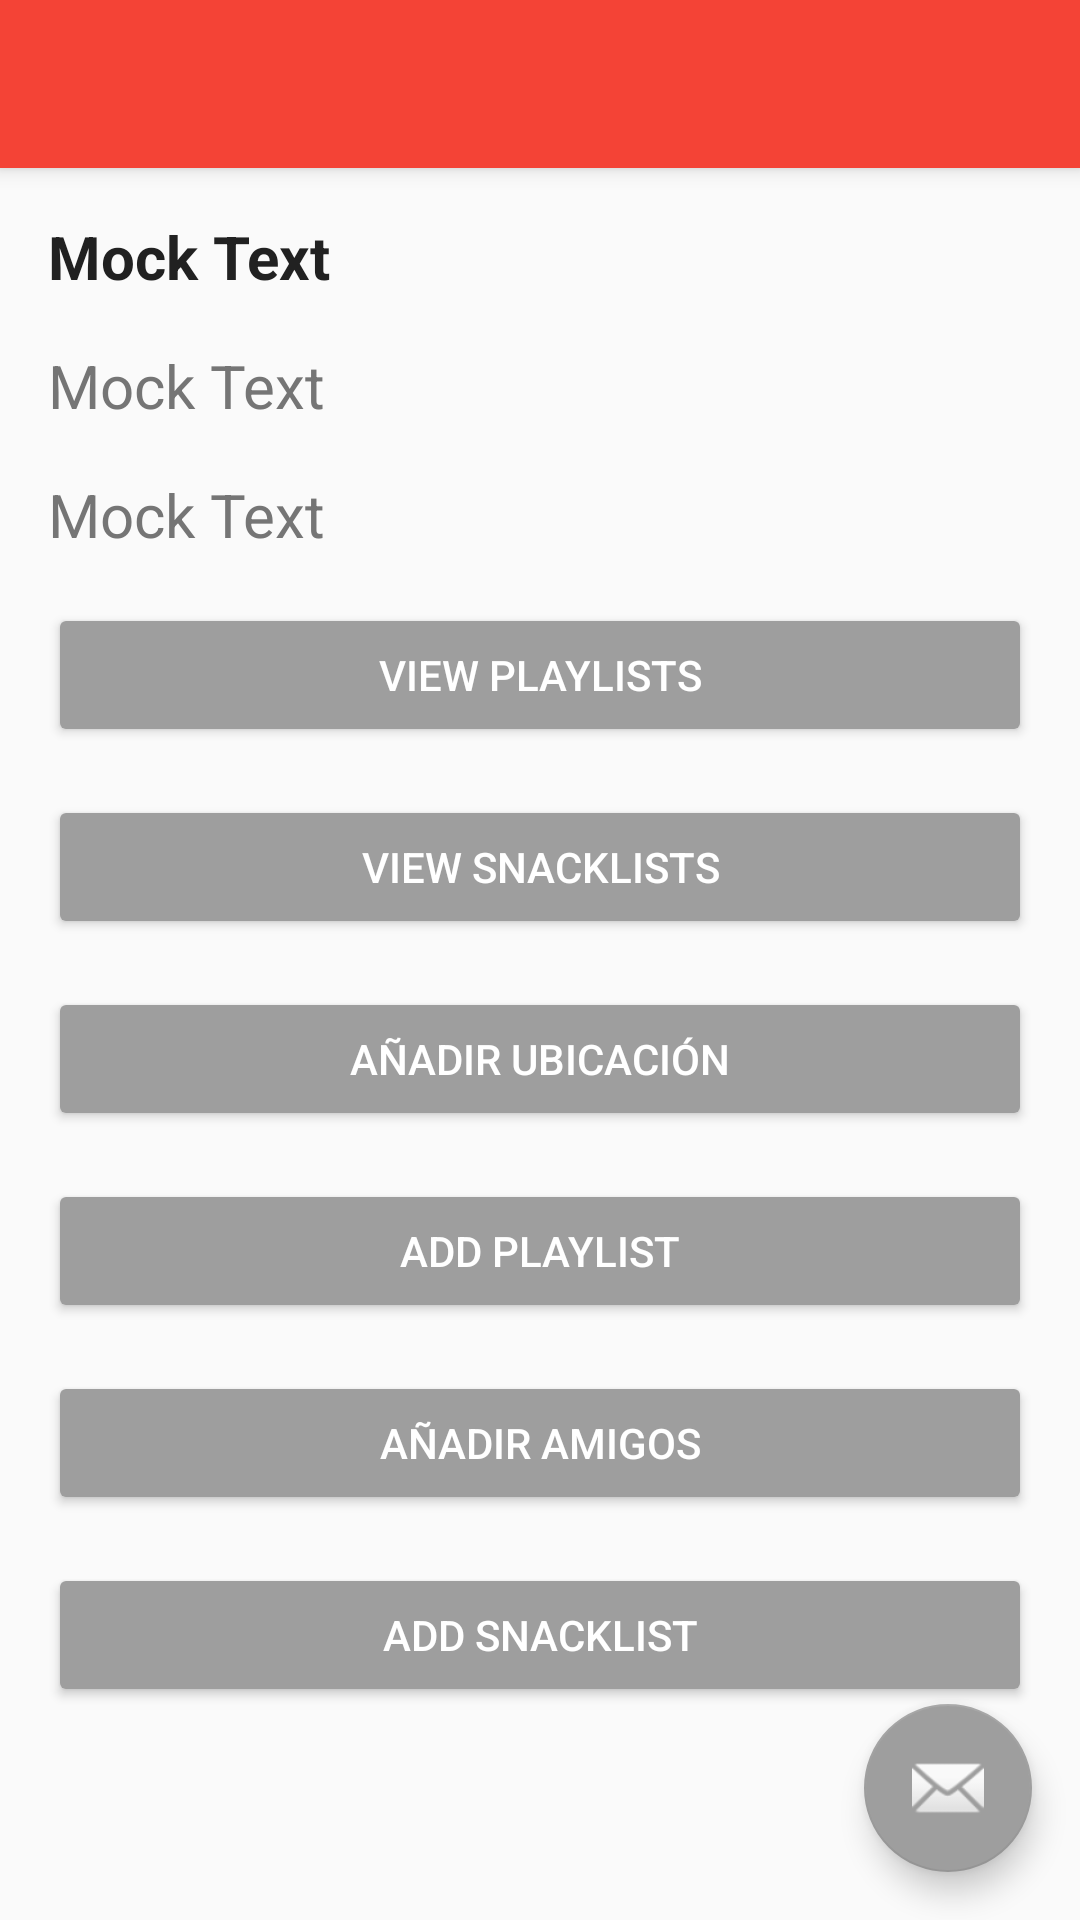

Reconstruct the res/layout file that produces this screen, plus the resources it refers to.
<!-- AndroidManifest.xml: application theme AppTheme -->
<!-- res/layout/activity_event.xml -->
<?xml version="1.0" encoding="utf-8"?>
<android.support.design.widget.CoordinatorLayout xmlns:android="http://schemas.android.com/apk/res/android"
    xmlns:app="http://schemas.android.com/apk/res-auto"
    xmlns:tools="http://schemas.android.com/tools"
    android:layout_width="match_parent"
    android:layout_height="match_parent"
    tools:context=".viewControllers.activities.EventActivity">

    <android.support.design.widget.AppBarLayout
        android:layout_width="match_parent"
        android:layout_height="wrap_content"
        android:theme="@style/AppTheme.AppBarOverlay">

        <android.support.v7.widget.Toolbar
            android:id="@+id/toolbar"
            android:layout_width="match_parent"
            android:layout_height="?attr/actionBarSize"
            android:background="?attr/colorPrimary"
            app:popupTheme="@style/AppTheme.PopupOverlay" />

    </android.support.design.widget.AppBarLayout>

    <include layout="@layout/content_event" />

    <android.support.design.widget.FloatingActionButton
        android:id="@+id/fab"
        android:layout_width="wrap_content"
        android:layout_height="wrap_content"
        android:layout_gravity="bottom|end"
        android:layout_margin="@dimen/fab_margin"
        app:srcCompat="@android:drawable/ic_dialog_email" />

</android.support.design.widget.CoordinatorLayout>
<!-- res/layout/content_event.xml (included above) -->
<?xml version="1.0" encoding="utf-8"?>
<android.support.constraint.ConstraintLayout xmlns:android="http://schemas.android.com/apk/res/android"
    xmlns:app="http://schemas.android.com/apk/res-auto"
    xmlns:tools="http://schemas.android.com/tools"
    android:layout_width="match_parent"
    android:layout_height="match_parent"
    app:layout_behavior="@string/appbar_scrolling_view_behavior"
    tools:context=".viewControllers.activities.EventActivity"
    tools:showIn="@layout/activity_event">

    <TextView
        android:id="@+id/nameTextView"
        android:layout_width="match_parent"
        android:layout_height="wrap_content"
        app:layout_constraintTop_toTopOf="parent"
        app:layout_constraintStart_toStartOf="parent"
        app:layout_constraintEnd_toEndOf="parent"
        android:textSize="20sp"
        android:textColor="@color/colorPrimaryText"
        android:textStyle="bold"
        android:layout_margin="@dimen/default_margin"
        android:text="@string/mock_text"/>
    <TextView
        android:id="@+id/dateTextView"
        android:layout_width="match_parent"
        android:layout_height="wrap_content"
        app:layout_constraintTop_toBottomOf="@id/nameTextView"
        android:textColor="@color/colorSecondaryText"
        app:layout_constraintStart_toStartOf="parent"
        app:layout_constraintEnd_toEndOf="parent"
        android:textSize="20sp"
        android:layout_margin="@dimen/default_margin"
        android:text="@string/mock_text"/>
    <TextView
        android:id="@+id/locationTextView"
        android:layout_width="match_parent"
        android:layout_height="wrap_content"
        android:textColor="@color/colorSecondaryText"
        app:layout_constraintTop_toBottomOf="@id/dateTextView"
        app:layout_constraintStart_toStartOf="parent"
        app:layout_constraintEnd_toEndOf="parent"
        android:textSize="20sp"
        android:layout_margin="@dimen/default_margin"
        android:text="@string/mock_text"/>

    <Button
        android:id="@+id/viewPlayList"
        android:layout_width="match_parent"
        android:layout_height="wrap_content"
        android:layout_margin="@dimen/default_margin"
        app:layout_constraintTop_toBottomOf="@id/locationTextView"
        app:layout_constraintStart_toStartOf="parent"
        app:layout_constraintEnd_toEndOf="parent"
        android:text="View Playlists"
        android:textColor="@color/colorIcons"
        android:backgroundTint="@color/colorAccent"
        />
    <Button
        android:id="@+id/viewSnackList"
        android:layout_width="match_parent"
        android:layout_height="wrap_content"
        android:layout_margin="@dimen/default_margin"
        app:layout_constraintTop_toBottomOf="@id/viewPlayList"
        app:layout_constraintStart_toStartOf="parent"
        app:layout_constraintEnd_toEndOf="parent"
        android:text="View Snacklists"
        android:textColor="@color/colorIcons"
        android:backgroundTint="@color/colorAccent"
        />
    <Button
        android:id="@+id/addWhere"
        android:layout_width="match_parent"
        android:layout_height="wrap_content"
        android:layout_margin="@dimen/default_margin"
        app:layout_constraintTop_toBottomOf="@id/viewSnackList"
        app:layout_constraintStart_toStartOf="parent"
        app:layout_constraintEnd_toEndOf="parent"
        android:text="Añadir Ubicación"
        android:textColor="@color/colorIcons"
        android:backgroundTint="@color/colorAccent"
        />
    <Button
        android:id="@+id/addPlayList"
        android:layout_width="match_parent"
        android:layout_height="wrap_content"
        android:layout_margin="@dimen/default_margin"
        app:layout_constraintTop_toBottomOf="@id/addWhere"
        app:layout_constraintStart_toStartOf="parent"
        app:layout_constraintEnd_toEndOf="parent"
        android:text="@string/add_playlist_button_text"
        android:textColor="@color/colorIcons"
        android:backgroundTint="@color/colorAccent"
        />
    <Button
        android:id="@+id/addFriends"
        android:layout_width="match_parent"
        android:layout_height="wrap_content"
        android:layout_margin="@dimen/default_margin"
        app:layout_constraintTop_toBottomOf="@id/addPlayList"
        app:layout_constraintStart_toStartOf="parent"
        app:layout_constraintEnd_toEndOf="parent"
        android:text="Añadir amigos"
        android:textColor="@color/colorIcons"
        android:backgroundTint="@color/colorAccent"
        />
    <Button
        android:id="@+id/addSnackList"
        android:layout_width="match_parent"
        android:layout_height="wrap_content"
        android:layout_margin="@dimen/default_margin"
        app:layout_constraintTop_toBottomOf="@id/addFriends"
        app:layout_constraintStart_toStartOf="parent"
        app:layout_constraintEnd_toEndOf="parent"
        android:text="@string/add_snacklist_button_text"
        android:textColor="@color/colorIcons"
        android:backgroundTint="@color/colorAccent"
        />



</android.support.constraint.ConstraintLayout>
<!-- resources referenced by this layout -->
<resources>
  <color name="colorAccent">#9E9E9E</color>
  <color name="colorIcons">#FFFFFF</color>
  <color name="colorPrimaryText">#212121</color>
  <color name="colorSecondaryText">#757575</color>
  <dimen name="default_margin">16dp</dimen>
  <dimen name="fab_margin">16dp</dimen>
  <string name="add_playlist_button_text">Add PlayList</string>
  <string name="add_snacklist_button_text">Add SnackList</string>
  <string name="mock_text">Mock Text</string>
  <style name="AppTheme.AppBarOverlay" parent="ThemeOverlay.AppCompat.Dark.ActionBar" />
  <style name="AppTheme.PopupOverlay" parent="ThemeOverlay.AppCompat.Light" />
  <style name="AppTheme" parent="Theme.AppCompat.Light.DarkActionBar">
          
          <item name="colorPrimary">@color/colorPrimary</item>
          <item name="colorPrimaryDark">@color/colorPrimaryDark</item>
          <item name="colorAccent">@color/colorAccent</item>
          <item name="android:textColorSecondary">@color/colorBlack</item>
          <item name="android:textColor">@color/colorBlack</item>
          <item name="coordinatorLayoutStyle">@style/Widget.Support.CoordinatorLayout</item>
      </style>
  <color name="colorPrimary">#F44336</color>
  <color name="colorPrimaryDark">#D32F2F</color>
  <color name="colorBlack">#000000</color>
</resources>
